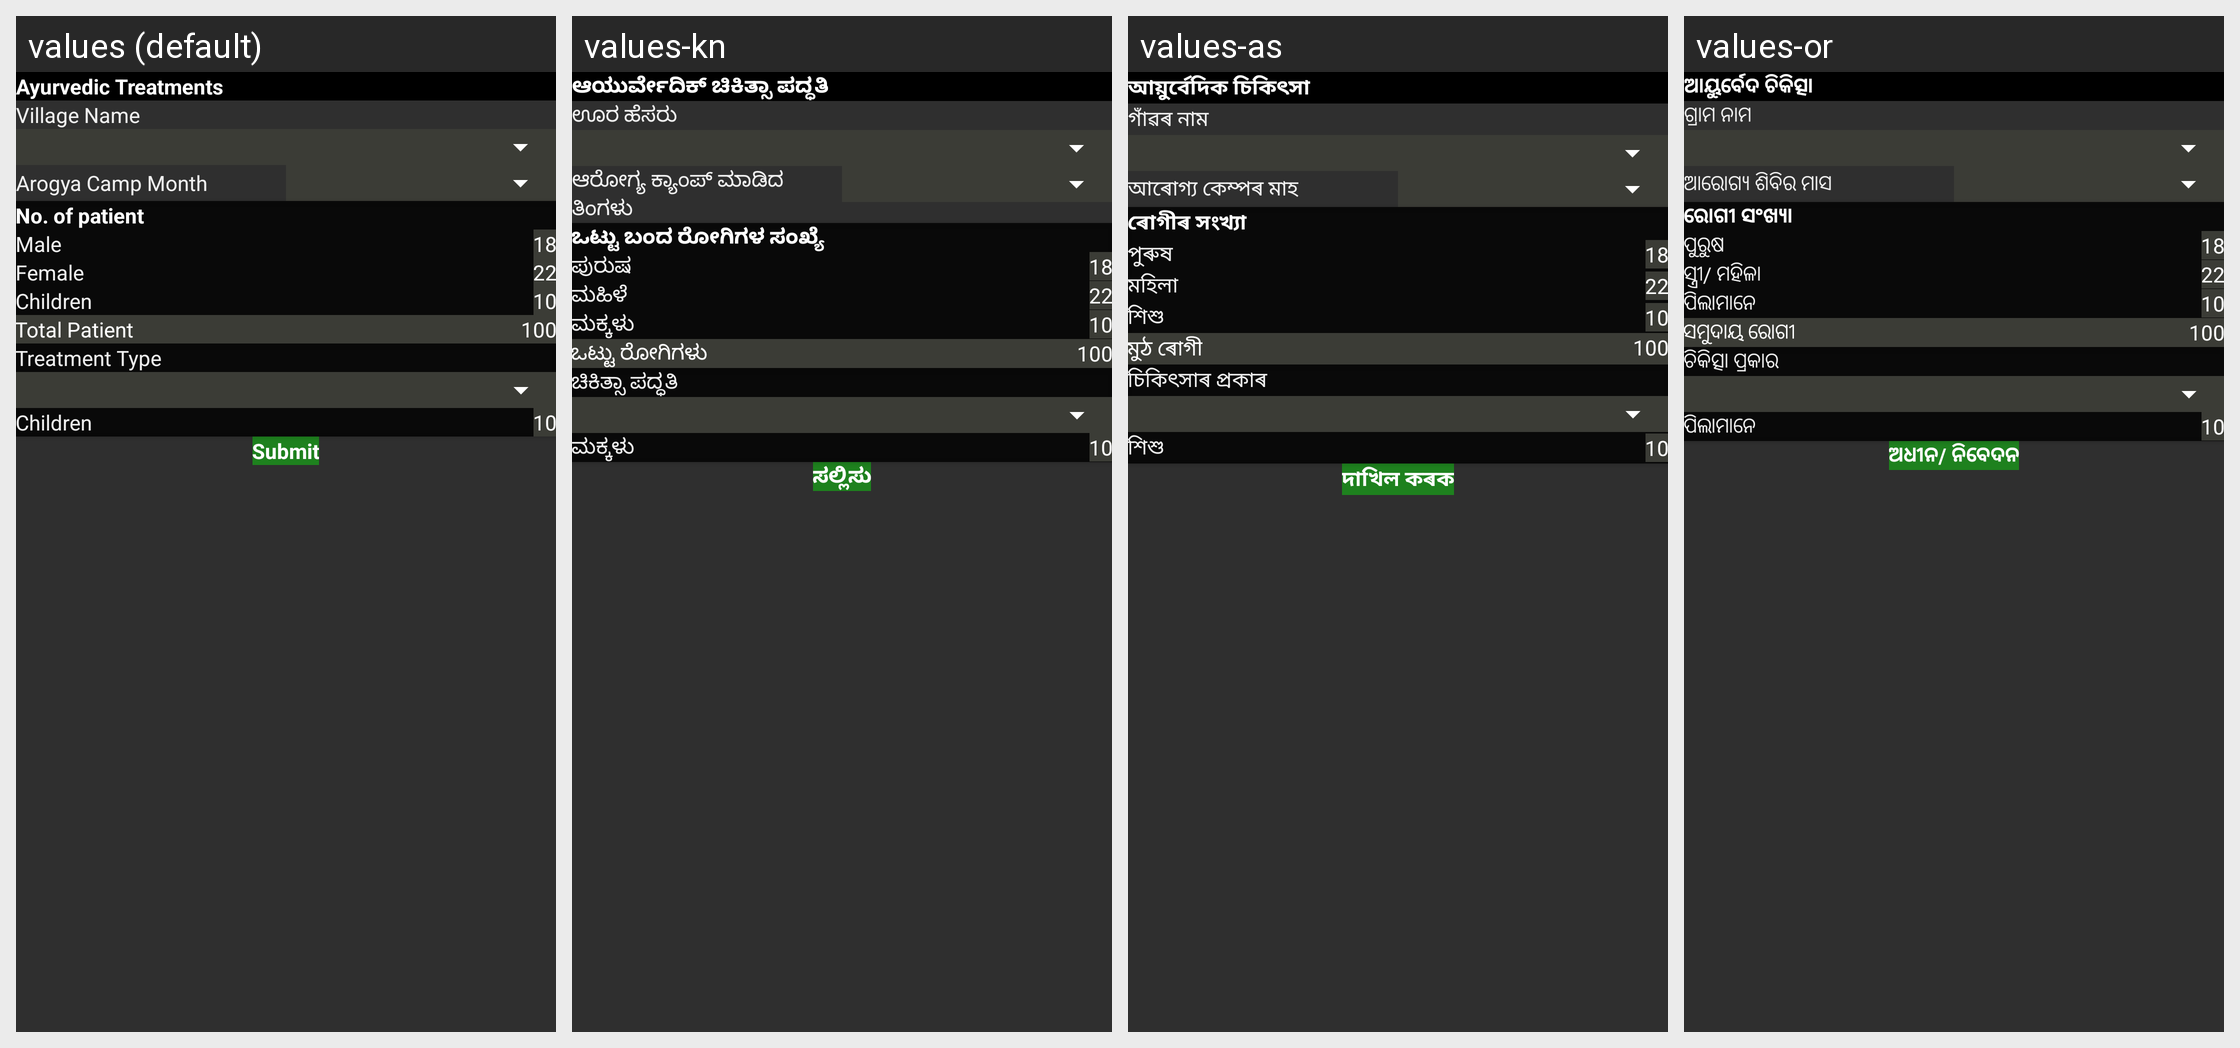

Locale-by-locale string values for the Android screen shown in this grid:
Android screen res/layout/activity_add_ayurvedic_treatment.xml rendered under 4 locales, left to right: values (default), values-kn, values-as, values-or. Device: Nexus 5 (rendered at 1080×1920; each locale shown at half size, 540×960, under a caption strip naming it); theme AppTheme.
Other locales in the repository, not shown: values-bn, values-gu, values-hi.
Strings drawn on this screen, with the default value and each locale's value (text and hints the layout hard-codes, and strings that could not be matched under every locale, appear in the picture but are not listed):

ayurvedic_treatments
  values: Ayurvedic Treatments
  values-kn: ಆಯುರ್ವೇದಿಕ್ ಚಿಕಿತ್ಸಾ ಪದ್ಧತಿ
  values-as: আয়ুৰ্বেদিক চিকিৎসা
  values-or: ଆୟୁର୍ବେଦ ଚିକିତ୍ସା

village_name
  values: Village Name
  values-kn: ಊರ ಹೆಸರು
  values-as: গাঁৱৰ নাম
  values-or: ଗ୍ରାମ ନାମ

arogya_camp_month
  values: Arogya Camp Month
  values-kn: ಆರೋಗ್ಯ ಕ್ಯಾಂಪ್ ಮಾಡಿದ ತಿಂಗಳು
  values-as: আৰোগ্য কেম্পৰ মাহ
  values-or: ଆରୋଗ୍ୟ ଶିବିର ମାସ

no_of_pat
  values: No. of patient
  values-kn: ಒಟ್ಟು ಬಂದ ರೋಗಿಗಳ ಸಂಖ್ಯೆ
  values-as: ৰোগীৰ সংখ্যা
  values-or: ରୋଗୀ ସଂଖ୍ୟା

male
  values: Male
  values-kn: ಪುರುಷ
  values-as: পুৰুষ
  values-or: ପୁରୁଷ

female
  values: Female
  values-kn: ಮಹಿಳೆ
  values-as: মহিলা
  values-or: ସ୍ତ୍ରୀ/ ମହିଳା

children
  values: Children
  values-kn: ಮಕ್ಕಳು
  values-as: শিশু
  values-or: ପିଲାମାନେ

total_patient
  values: Total Patient
  values-kn: ಒಟ್ಟು ರೋಗಿಗಳು
  values-as: মুঠ ৰোগী
  values-or: ସମୁଦାୟ ରୋଗୀ

treament_type
  values: Treatment Type
  values-kn: ಚಿಕಿತ್ಸಾ ಪದ್ಧತಿ
  values-as: চিকিৎসাৰ প্ৰকাৰ
  values-or: ଚିକିତ୍ସା ପ୍ରକାର

submit
  values: Submit
  values-kn: ಸಲ್ಲಿಸು
  values-as: দাখিল কৰক
  values-or: ଅଧୀନ/ ନିବେଦନ
